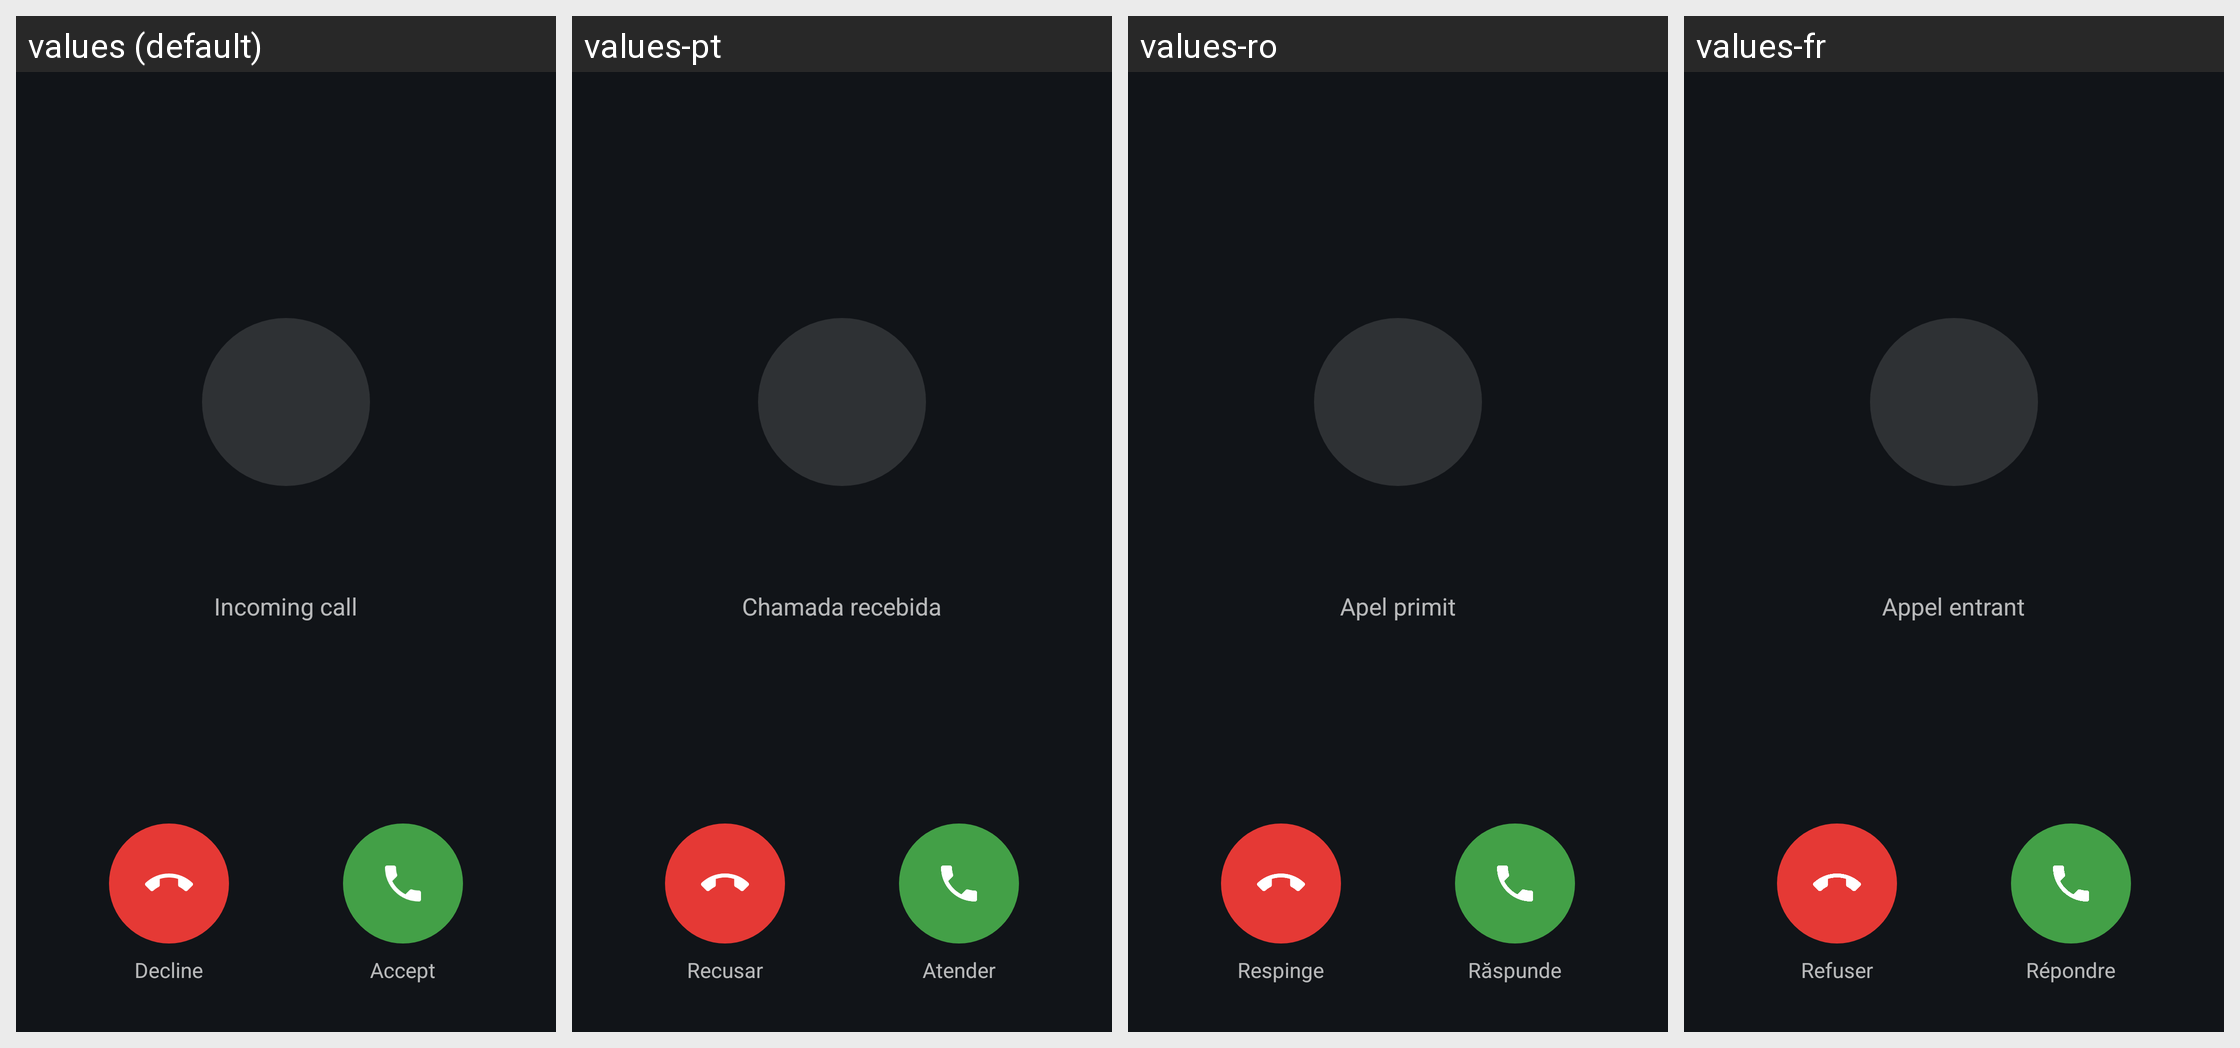

For this localized Android screen grid, give each drawn string resource with its value in every locale shown.
Android screen res/layout/activity_incoming_call.xml rendered under 4 locales, left to right: values (default), values-pt, values-ro, values-fr. Device: Nexus 5 (rendered at 1080×1920; each locale shown at half size, 540×960, under a caption strip naming it); theme Theme.MaterialComponents.DayNight.NoActionBar.
Other locales in the repository, not shown: values-de, values-es, values-es-rMX, values-it, values-pl.
Strings drawn on this screen, with the default value and each locale's value (text and hints the layout hard-codes, and strings that could not be matched under every locale, appear in the picture but are not listed):

incoming_call_title
  values: Incoming call
  values-pt: Chamada recebida
  values-ro: Apel primit
  values-fr: Appel entrant

call_decline
  values: Decline
  values-pt: Recusar
  values-ro: Respinge
  values-fr: Refuser

call_accept
  values: Accept
  values-pt: Atender
  values-ro: Răspunde
  values-fr: Répondre
